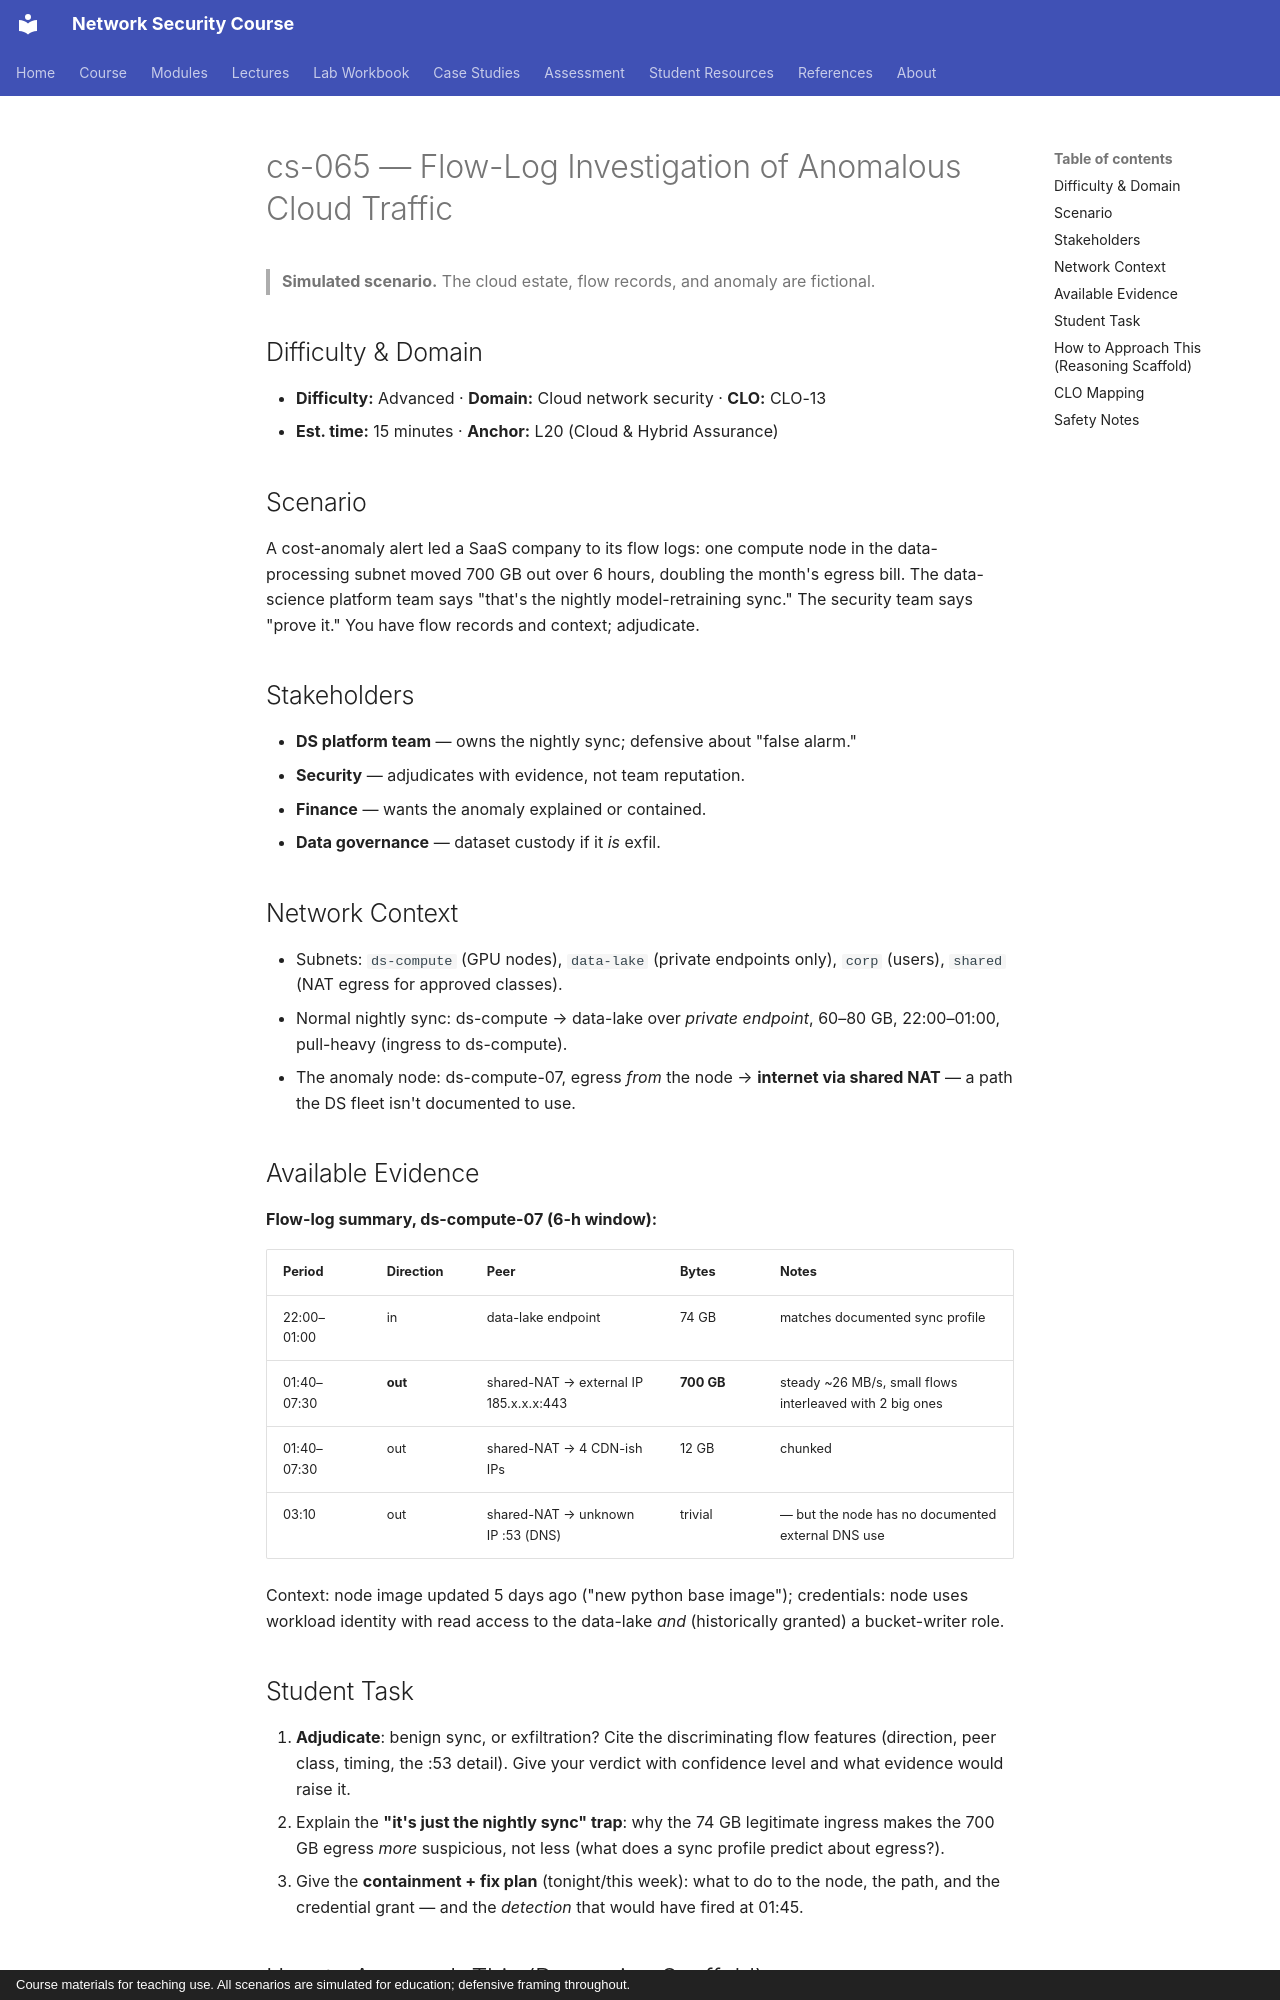

repository: nadeem-majeedch/Network-Security-Course · page: cases/cs-065-flow-log-investigation-anomalous-cloud/index.html · generator: mkdocs · copyright: Course materials for teaching use. All scenarios are simulated for education; defensive framing throughout.

# cs-065 — Flow-Log Investigation of Anomalous Cloud Traffic

> **Simulated scenario.** The cloud estate, flow records, and anomaly are fictional.

## Difficulty & Domain

- **Difficulty:** Advanced · **Domain:** Cloud network security · **CLO:** CLO-13
- **Est. time:** 15 minutes · **Anchor:** L20 (Cloud & Hybrid Assurance)

## Scenario

A cost-anomaly alert led a SaaS company to its flow logs: one compute node
in the data-processing subnet moved 700 GB out over 6 hours, doubling the
month's egress bill. The data-science platform team says "that's the
nightly model-retraining sync." The security team says "prove it." You
have flow records and context; adjudicate.

## Stakeholders

- **DS platform team** — owns the nightly sync; defensive about "false alarm."
- **Security** — adjudicates with evidence, not team reputation.
- **Finance** — wants the anomaly explained or contained.
- **Data governance** — dataset custody if it *is* exfil.

## Network Context

- Subnets: `ds-compute` (GPU nodes), `data-lake` (private endpoints only),
  `corp` (users), `shared` (NAT egress for approved classes).
- Normal nightly sync: ds-compute → data-lake over *private endpoint*,
  60–80 GB, 22:00–01:00, pull-heavy (ingress to ds-compute).
- The anomaly node: ds-compute-07, egress *from* the node → **internet via
  shared NAT** — a path the DS fleet isn't documented to use.

## Available Evidence

**Flow-log summary, ds-compute-07 (6-h window):**

| Period | Direction | Peer | Bytes | Notes |
|---|---|---|---|---|
| 22:00–01:00 | in | data-lake endpoint | 74 GB | matches documented sync profile |
| 01:40–07:30 | **out** | shared-NAT → external IP 185.x.x.x:443 | **700 GB** | steady ~26 MB/s, small flows interleaved with 2 big ones |
| 01:40–07:30 | out | shared-NAT → 4 CDN-ish IPs | 12 GB | chunked |
| 03:10 | out | shared-NAT → unknown IP :53 (DNS) | trivial | — but the node has no documented external DNS use |

Context: node image updated 5 days ago ("new python base image");
credentials: node uses workload identity with read access to the
data-lake *and* (historically granted) a bucket-writer role.
